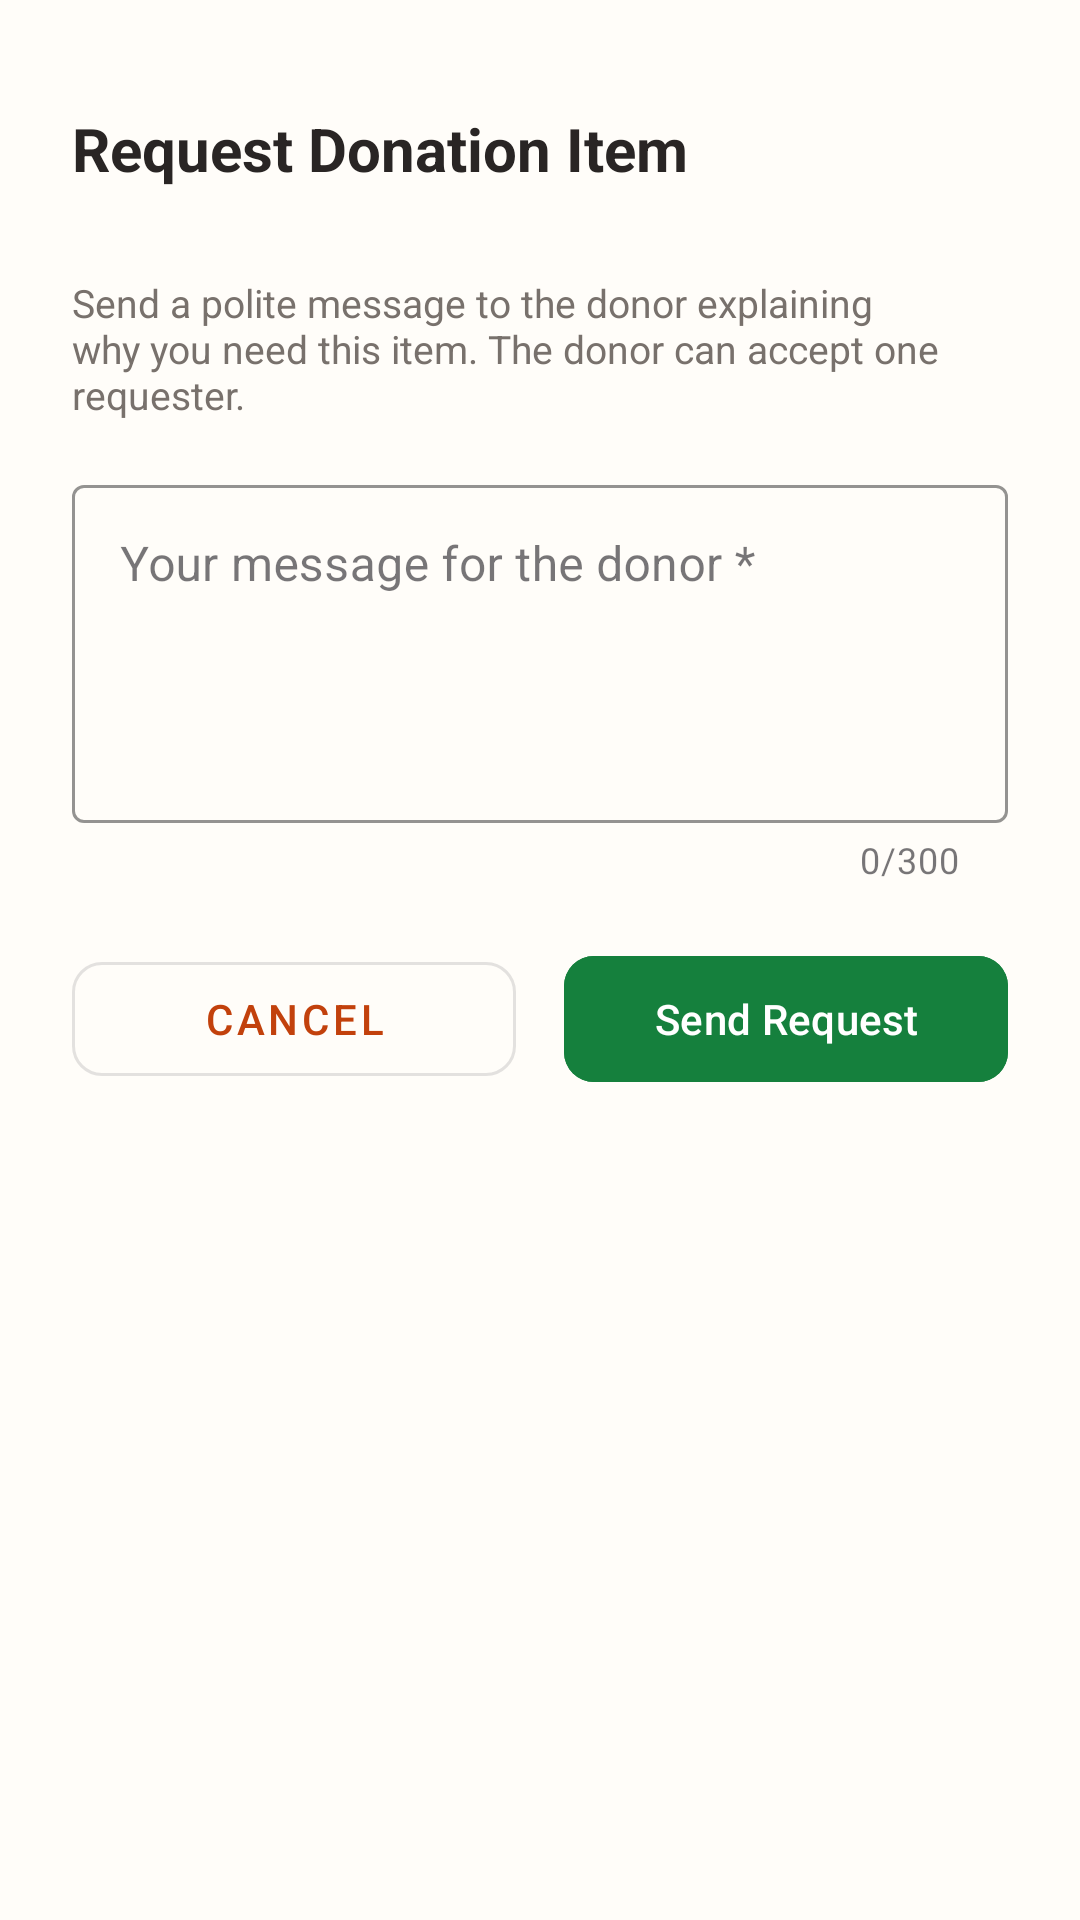

Reconstruct the res/layout file that produces this screen, plus the resources it refers to.
<!-- AndroidManifest.xml: application theme Theme.WallOfGoodWill -->
<!-- res/layout/bottom_sheet_request_item.xml -->
<?xml version="1.0" encoding="utf-8"?>
<LinearLayout
    xmlns:android="http://schemas.android.com/apk/res/android"
    xmlns:app="http://schemas.android.com/apk/res-auto"
    xmlns:tools="http://schemas.android.com/tools"
    android:layout_width="match_parent"
    android:layout_height="wrap_content"
    android:orientation="vertical"
    android:paddingStart="24dp"
    android:paddingEnd="24dp"
    android:paddingTop="16dp"
    android:paddingBottom="24dp"
    android:background="@drawable/bg_bottom_sheet">

    
    <View
        android:layout_width="40dp"
        android:layout_height="4dp"
        android:layout_gravity="center_horizontal"
        android:layout_marginBottom="16dp"
        android:background="@drawable/bg_drag_handle" />

    <TextView
        android:id="@+id/tvSheetTitle"
        android:layout_width="match_parent"
        android:layout_height="wrap_content"
        android:text="Request Donation Item"
        android:textSize="20sp"
        android:textStyle="bold"
        android:textColor="@color/text_primary" />

    <TextView
        android:id="@+id/tvSheetListingTitle"
        android:layout_width="match_parent"
        android:layout_height="wrap_content"
        android:layout_marginTop="4dp"
        android:textSize="14sp"
        android:textColor="@color/primary"
        android:textStyle="bold"
        tools:text="Engineering Graphics Drafter" />

    <TextView
        android:layout_width="match_parent"
        android:layout_height="wrap_content"
        android:layout_marginTop="6dp"
        android:text="Send a polite message to the donor explaining why you need this item. The donor can accept one requester."
        android:textSize="13sp"
        android:textColor="@color/text_secondary" />

    <com.google.android.material.textfield.TextInputLayout
        android:id="@+id/tilRequestMessage"
        android:layout_width="match_parent"
        android:layout_height="wrap_content"
        android:layout_marginTop="16dp"
        android:hint="Your message for the donor *"
        app:boxStrokeColor="@color/primary"
        app:counterEnabled="true"
        app:counterMaxLength="300"
        style="@style/Widget.MaterialComponents.TextInputLayout.OutlinedBox">

        <com.google.android.material.textfield.TextInputEditText
            android:id="@+id/etRequestMessage"
            android:layout_width="match_parent"
            android:layout_height="wrap_content"
            android:gravity="top|start"
            android:lines="4"
            android:maxLength="300"
            android:inputType="textMultiLine|textCapSentences" />

    </com.google.android.material.textfield.TextInputLayout>

    <ProgressBar
        android:id="@+id/progressRequest"
        android:layout_width="wrap_content"
        android:layout_height="wrap_content"
        android:layout_gravity="center_horizontal"
        android:layout_marginTop="12dp"
        android:visibility="gone" />

    <LinearLayout
        android:layout_width="match_parent"
        android:layout_height="wrap_content"
        android:layout_marginTop="20dp"
        android:orientation="horizontal">

        <com.google.android.material.button.MaterialButton
            android:id="@+id/btnCancelRequest"
            android:layout_width="0dp"
            android:layout_height="50dp"
            android:layout_weight="1"
            android:layout_marginEnd="8dp"
            android:text="Cancel"
            style="@style/Widget.MaterialComponents.Button.OutlinedButton"
            app:cornerRadius="10dp" />

        <com.google.android.material.button.MaterialButton
            android:id="@+id/btnSubmitRequest"
            android:layout_width="0dp"
            android:layout_height="50dp"
            android:layout_weight="1"
            android:layout_marginStart="8dp"
            android:text="Send Request"
            android:backgroundTint="@color/success"
            app:cornerRadius="10dp" />

    </LinearLayout>

</LinearLayout>
<!-- resources referenced by this layout -->
<resources>
  <color name="primary">#C2410C</color>
  <color name="success">#15803D</color>
  <color name="text_primary">#292524</color>
  <color name="text_secondary">#78716C</color>
  <style name="Theme.WallOfGoodWill" parent="Theme.Material3.DayNight.NoActionBar">
          <item name="colorPrimary">@color/primary</item>
          <item name="colorSecondary">@color/secondary</item>
          <item name="android:statusBarColor">@color/background</item>
          <item name="android:windowLightStatusBar">true</item>
          <item name="android:windowBackground">@color/background</item>
          <item name="colorSurface">@color/surface</item>
      </style>
  <color name="secondary">#059669</color>
  <color name="background">#FFFDF9</color>
  <color name="surface">#FFFFFF</color>
</resources>
